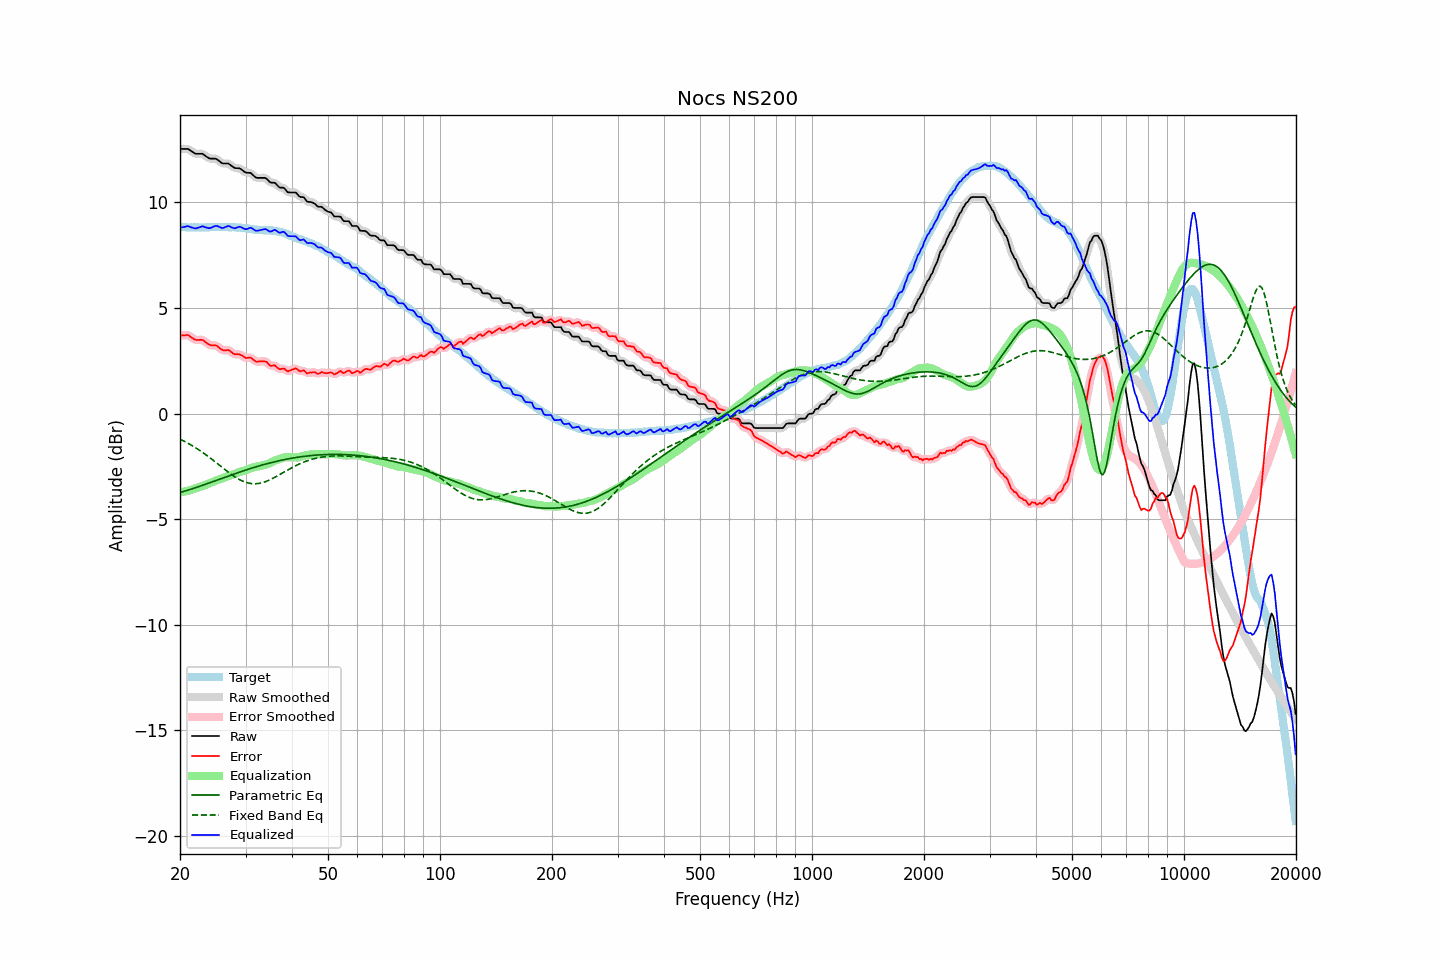

The file beside this chart, header and first rows:
frequency, raw, error, smoothed, error_smoothed, equalization, parametric_eq, fixed_band_eq, equalized_raw, equalized_smoothed, target
20.00, 12.53, 3.69, 12.53, 3.69, -3.73, -3.74, -1.21, 8.80, 8.80, 8.84
20.20, 12.53, 3.70, 12.54, 3.70, -3.72, -3.72, -1.25, 8.82, 8.82, 8.83
20.40, 12.53, 3.70, 12.54, 3.71, -3.70, -3.69, -1.29, 8.83, 8.84, 8.83
20.61, 12.53, 3.70, 12.54, 3.71, -3.69, -3.67, -1.33, 8.85, 8.85, 8.83
20.81, 12.53, 3.72, 12.54, 3.72, -3.67, -3.65, -1.37, 8.86, 8.86, 8.81
21.02, 12.53, 3.72, 12.52, 3.70, -3.65, -3.63, -1.41, 8.88, 8.87, 8.81
21.23, 12.48, 3.67, 12.49, 3.67, -3.63, -3.60, -1.45, 8.85, 8.85, 8.81
21.44, 12.43, 3.61, 12.44, 3.62, -3.61, -3.58, -1.49, 8.82, 8.82, 8.82
21.66, 12.38, 3.57, 12.38, 3.56, -3.58, -3.55, -1.54, 8.80, 8.80, 8.81
21.87, 12.33, 3.51, 12.34, 3.52, -3.56, -3.53, -1.58, 8.78, 8.78, 8.82
22.09, 12.30, 3.49, 12.31, 3.49, -3.53, -3.50, -1.63, 8.77, 8.78, 8.81
22.31, 12.30, 3.48, 12.30, 3.48, -3.51, -3.48, -1.68, 8.80, 8.79, 8.82
22.54, 12.30, 3.49, 12.31, 3.49, -3.48, -3.45, -1.73, 8.82, 8.82, 8.81
22.76, 12.30, 3.49, 12.31, 3.49, -3.46, -3.42, -1.78, 8.85, 8.85, 8.81
22.99, 12.30, 3.49, 12.29, 3.48, -3.43, -3.40, -1.83, 8.87, 8.86, 8.81
23.22, 12.25, 3.44, 12.25, 3.44, -3.40, -3.37, -1.89, 8.85, 8.85, 8.81
23.45, 12.19, 3.37, 12.20, 3.38, -3.37, -3.34, -1.94, 8.82, 8.82, 8.82
23.69, 12.14, 3.32, 12.14, 3.32, -3.34, -3.32, -2.00, 8.80, 8.80, 8.82
23.92, 12.09, 3.27, 12.10, 3.27, -3.31, -3.29, -2.06, 8.78, 8.79, 8.82
24.16, 12.07, 3.24, 12.08, 3.24, -3.28, -3.26, -2.11, 8.79, 8.80, 8.83
24.40, 12.07, 3.23, 12.07, 3.23, -3.25, -3.23, -2.17, 8.83, 8.82, 8.84
24.65, 12.07, 3.23, 12.08, 3.23, -3.22, -3.21, -2.23, 8.86, 8.86, 8.84
24.89, 12.07, 3.23, 12.07, 3.22, -3.18, -3.18, -2.29, 8.89, 8.88, 8.84
25.14, 12.04, 3.21, 12.04, 3.19, -3.15, -3.15, -2.35, 8.89, 8.88, 8.83
25.39, 11.98, 3.14, 11.98, 3.14, -3.13, -3.12, -2.41, 8.85, 8.86, 8.84
25.65, 11.92, 3.08, 11.92, 3.08, -3.10, -3.10, -2.47, 8.82, 8.82, 8.84
25.91, 11.86, 3.03, 11.87, 3.03, -3.08, -3.07, -2.53, 8.79, 8.80, 8.83
26.16, 11.84, 3.00, 11.85, 3.01, -3.05, -3.04, -2.60, 8.80, 8.80, 8.84
26.43, 11.84, 3.00, 11.84, 3.00, -3.02, -3.01, -2.66, 8.83, 8.83, 8.84
26.69, 11.84, 3.00, 11.85, 3.01, -2.98, -2.99, -2.71, 8.86, 8.86, 8.84
26.96, 11.84, 3.02, 11.83, 3.00, -2.96, -2.96, -2.77, 8.89, 8.87, 8.82
27.23, 11.79, 2.97, 11.79, 2.97, -2.93, -2.93, -2.83, 8.86, 8.86, 8.82
27.50, 11.73, 2.91, 11.74, 2.91, -2.91, -2.91, -2.89, 8.82, 8.83, 8.82
27.77, 11.68, 2.85, 11.68, 2.85, -2.89, -2.88, -2.94, 8.79, 8.79, 8.83
28.05, 11.63, 2.81, 11.64, 2.82, -2.86, -2.85, -2.99, 8.77, 8.78, 8.82
28.33, 11.62, 2.81, 11.63, 2.81, -2.83, -2.83, -3.04, 8.79, 8.80, 8.81
28.62, 11.62, 2.82, 11.62, 2.81, -2.79, -2.80, -3.08, 8.83, 8.83, 8.80
28.90, 11.61, 2.80, 11.61, 2.80, -2.76, -2.77, -3.13, 8.85, 8.84, 8.81
29.19, 11.57, 2.77, 11.57, 2.77, -2.74, -2.75, -3.16, 8.83, 8.83, 8.80
29.48, 11.51, 2.73, 11.51, 2.72, -2.72, -2.72, -3.20, 8.79, 8.79, 8.78
29.78, 11.45, 2.67, 11.46, 2.68, -2.71, -2.70, -3.23, 8.75, 8.75, 8.78
30.08, 11.41, 2.63, 11.42, 2.65, -2.68, -2.67, -3.26, 8.73, 8.74, 8.78
30.38, 11.40, 2.64, 11.41, 2.64, -2.65, -2.65, -3.28, 8.75, 8.76, 8.76
30.68, 11.40, 2.65, 11.40, 2.65, -2.62, -2.62, -3.30, 8.78, 8.78, 8.75
30.99, 11.39, 2.65, 11.38, 2.63, -2.59, -2.60, -3.31, 8.81, 8.79, 8.74
31.30, 11.32, 2.59, 11.32, 2.59, -2.56, -2.57, -3.32, 8.76, 8.76, 8.73
31.61, 11.25, 2.53, 11.26, 2.53, -2.54, -2.55, -3.32, 8.71, 8.72, 8.72
31.93, 11.18, 2.48, 11.20, 2.49, -2.52, -2.53, -3.32, 8.66, 8.68, 8.70
32.24, 11.16, 2.45, 11.17, 2.46, -2.51, -2.51, -3.32, 8.66, 8.66, 8.71
32.57, 11.16, 2.47, 11.16, 2.46, -2.49, -2.48, -3.31, 8.67, 8.67, 8.69
32.89, 11.16, 2.47, 11.16, 2.47, -2.47, -2.46, -3.29, 8.69, 8.69, 8.69
33.22, 11.16, 2.47, 11.17, 2.48, -2.46, -2.44, -3.28, 8.71, 8.71, 8.69
33.55, 11.16, 2.48, 11.17, 2.48, -2.44, -2.42, -3.25, 8.73, 8.73, 8.68
33.89, 11.16, 2.47, 11.15, 2.47, -2.42, -2.40, -3.23, 8.74, 8.73, 8.69
34.23, 11.11, 2.44, 11.10, 2.42, -2.40, -2.38, -3.20, 8.71, 8.70, 8.67
34.57, 11.03, 2.35, 11.04, 2.35, -2.37, -2.36, -3.17, 8.66, 8.66, 8.68
34.92, 10.95, 2.28, 10.97, 2.30, -2.34, -2.34, -3.13, 8.62, 8.63, 8.67
35.27, 10.93, 2.25, 10.94, 2.27, -2.30, -2.32, -3.10, 8.64, 8.65, 8.68
35.62, 10.93, 2.28, 10.93, 2.27, -2.26, -2.30, -3.06, 8.67, 8.67, 8.65
35.97, 10.93, 2.28, 10.91, 2.25, -2.23, -2.28, -3.02, 8.71, 8.68, 8.65
... 635 more rows
